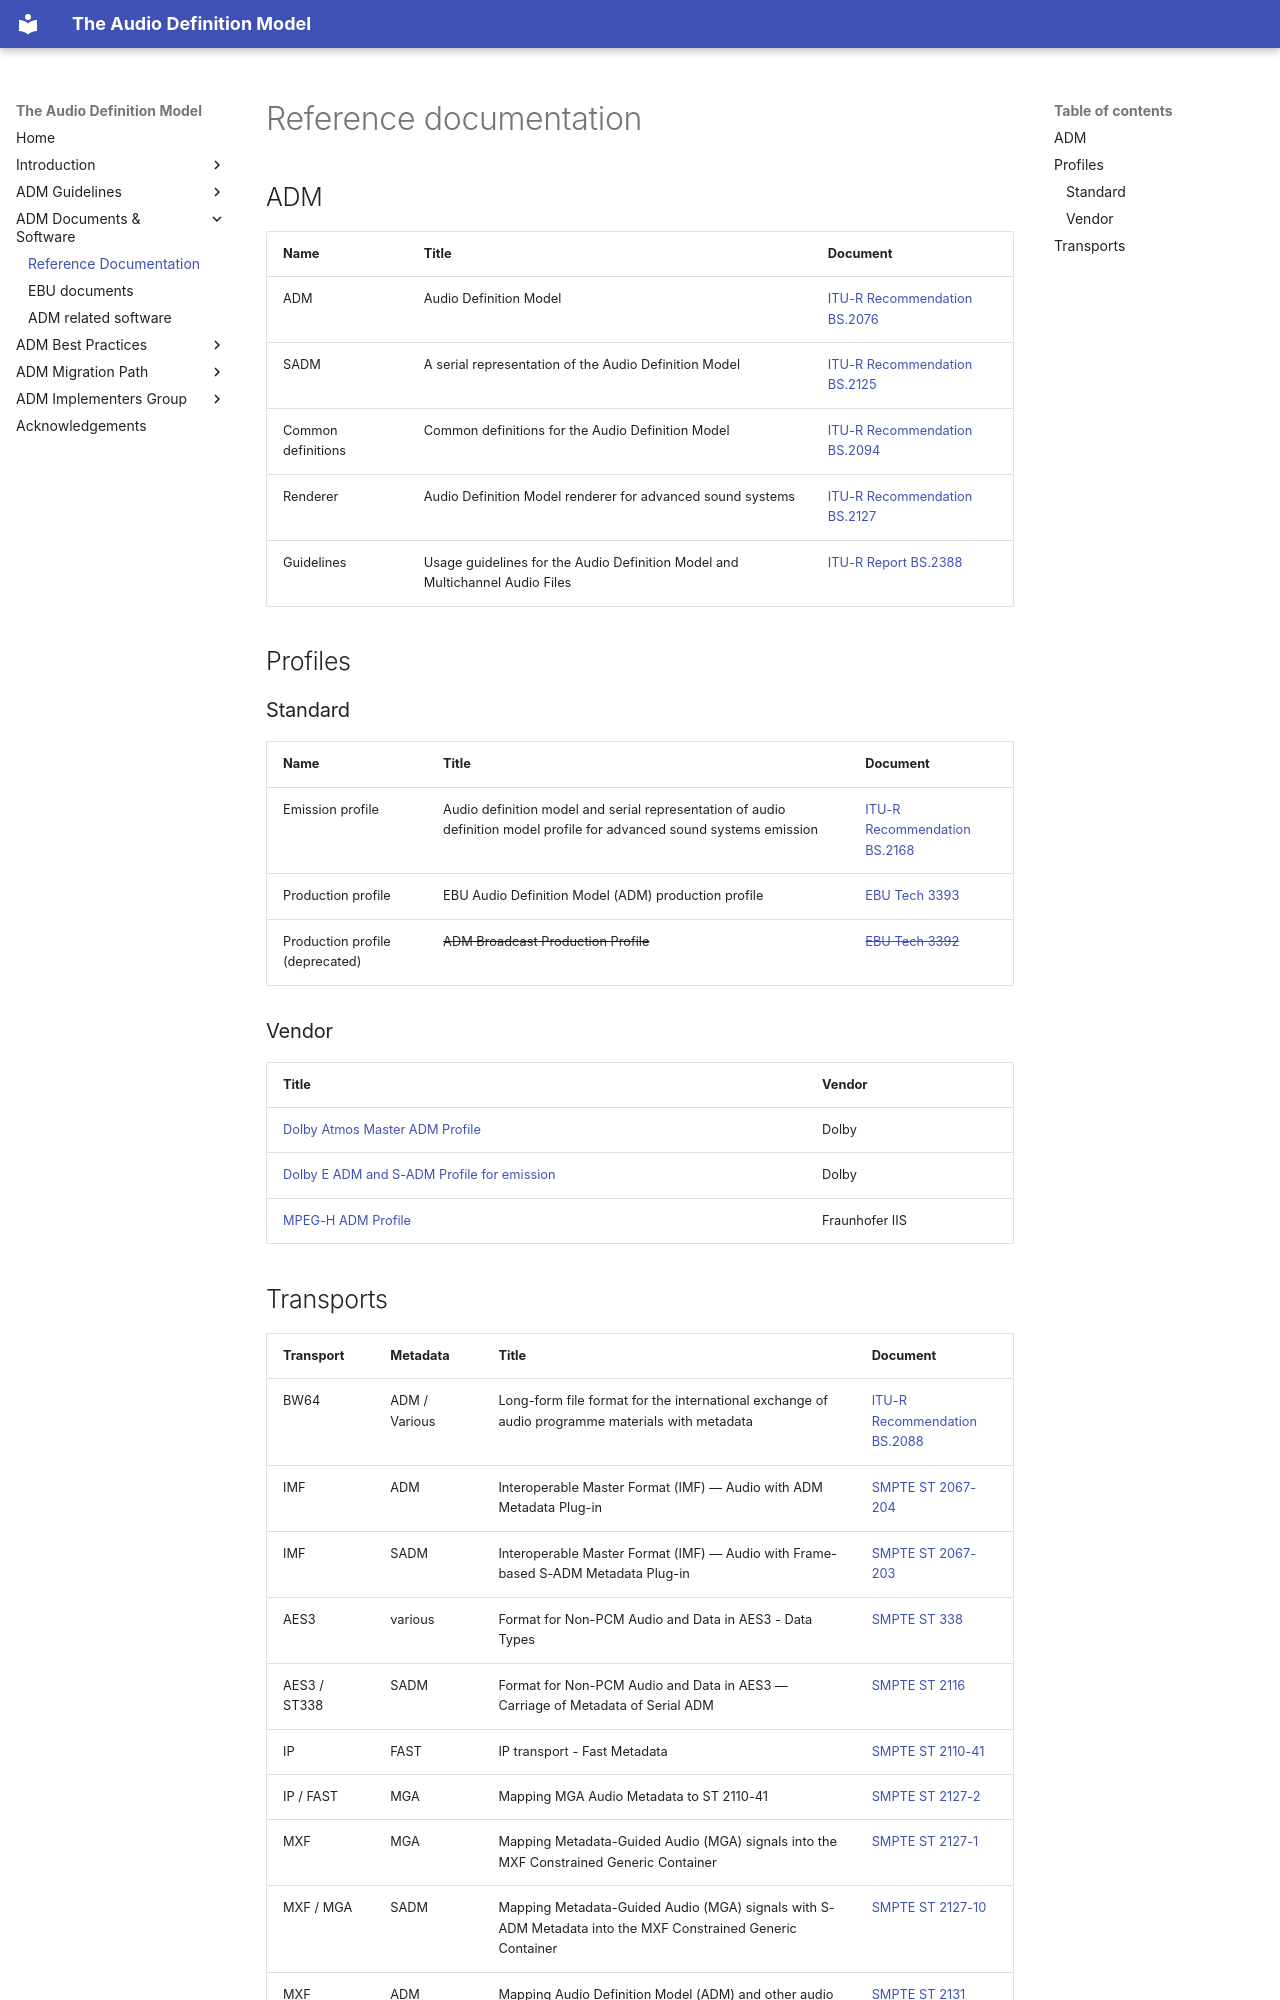

repository: ebu/adm.ebu.io · page: documents/reference_documentation.html · generator: mkdocs

# Reference documentation

## ADM
| Name | Title | Document |
|------|-------|----------|
| ADM | Audio Definition Model | [ITU-R Recommendation BS.2076](https://www.itu.int/rec/R-REC-BS.2076/en) 
| SADM| A serial representation of the Audio Definition Model | [ITU-R Recommendation BS.2125](https://www.itu.int/rec/R-REC-BS.2125/en) |
| Common definitions| Common definitions for the Audio Definition Model | [ITU-R Recommendation BS.2094](https://www.itu.int/rec/R-REC-BS.2094/en) |
| Renderer| Audio Definition Model renderer for advanced sound systems | [ITU-R Recommendation BS.2127](https://www.itu.int/rec/R-REC-BS.2127/en)
| Guidelines | Usage guidelines for the Audio Definition Model and Multichannel Audio Files | [ITU-R Report BS.2388](https://www.itu.int/pub/R-REP-BS.2388)


## Profiles
### Standard

| Name | Title | Document |
|------|-------------|----------|
| Emission profile | Audio definition model and serial representation of audio definition model profile for advanced sound systems emission | [ITU-R Recommendation BS.2168](https://www.itu.int/rec/R-REC-BS.2168/en)  |
| Production profile | EBU Audio Definition Model (ADM) production profile | [EBU Tech 3393](https://tech.ebu.ch/publications/tech3393)|
| Production profile (deprecated) | <span style="text-decoration: line-through;">ADM Broadcast Production Profile</span> | [<span style="text-decoration: line-through;">EBU Tech 3392</span>](https://tech.ebu.ch/publications/tech3392) |

### Vendor

| Title | Vendor |
|--------|-------|
| [Dolby Atmos Master ADM Profile](https://professionalsupport.dolby.com/s/article/Dolby-Atmos-ADM-Profile-specification) |  Dolby |
| [Dolby E ADM and S-ADM Profile for emission](https://professionalsupport.dolby.com/s/article/Dolby-E-ADM-and-S-ADM-Profile-for-emission?language=en_US) |  Dolby |
| [MPEG-H ADM Profile](https://www.iis.fraunhofer.de/en/ff/amm/dl/whitepapers/adm-profile.html) |  Fraunhofer IIS |
